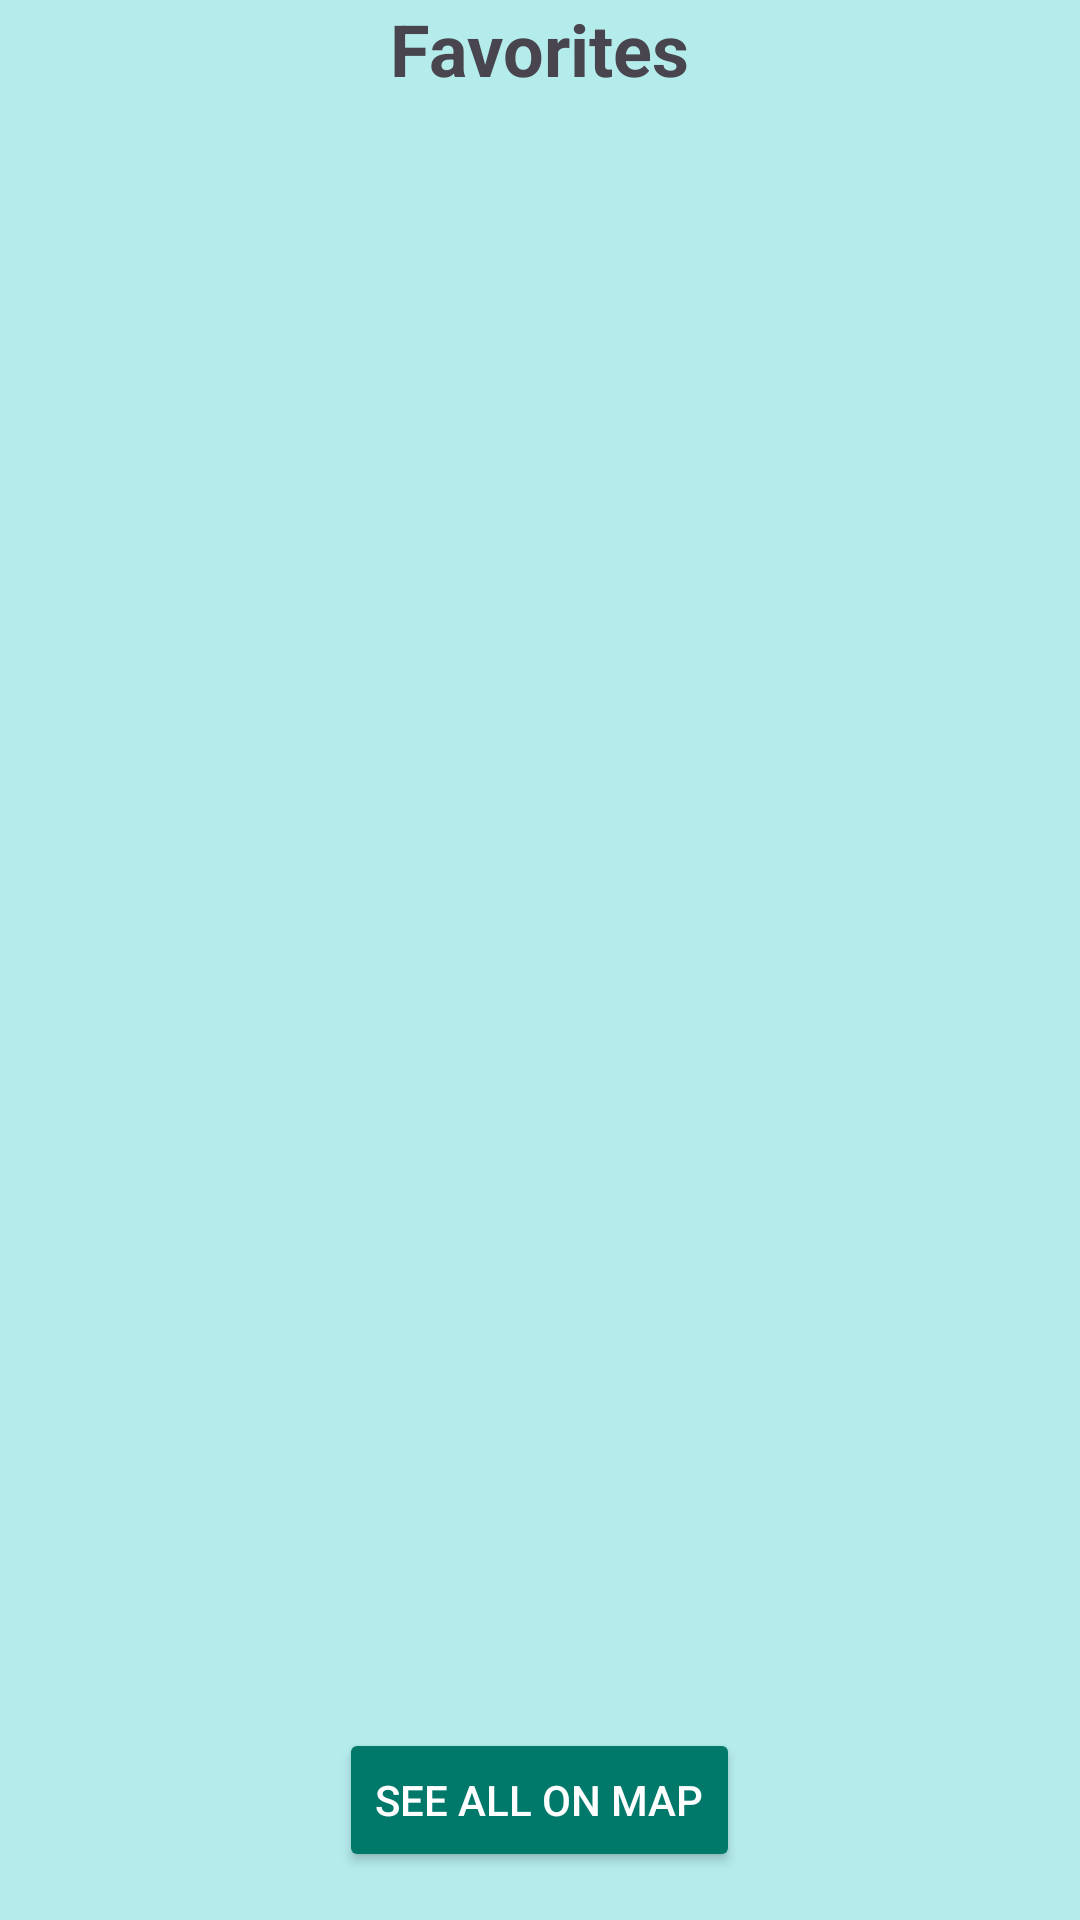

Layout XML and referenced resources for this Android screen:
<!-- AndroidManifest.xml: application theme Theme.TravelGuide -->
<!-- res/layout/fragment_favorites.xml -->
<LinearLayout xmlns:android="http://schemas.android.com/apk/res/android"
    android:layout_width="match_parent"
    android:layout_height="match_parent"
    android:orientation="vertical"
    android:background="#B4EBEB"> 

    
    <TextView
        android:id="@+id/favoritesTitleTextView"
        android:layout_width="wrap_content"
        android:layout_height="wrap_content"
        android:text="Favorites"
        android:textSize="24sp"
        android:textStyle="bold"
        android:layout_marginBottom="16dp"
        android:gravity="center"
        android:layout_gravity="center" />

    
    <TextView
        android:id="@+id/noFavoritesTextView"
        android:layout_width="match_parent"
        android:layout_height="wrap_content"
        android:text="No favorites added yet."
        android:textStyle="bold"
        android:textSize="22sp"
        android:gravity="center"
        android:padding="16dp"
        android:visibility="gone" />

    
    <androidx.recyclerview.widget.RecyclerView
        android:id="@+id/favoritesRecyclerView"
        android:layout_width="match_parent"
        android:layout_height="0dp"
        android:layout_weight="1" />

    
    <Button
        android:id="@+id/seeAllOnMapButton"
        android:layout_width="wrap_content"
    android:layout_height="48dp"
    android:text="See All on Map"
    android:layout_marginTop="16dp"
    android:layout_marginBottom="16dp"
    android:backgroundTint="#00796B"
    android:textColor="#FFFFFF"
    android:layout_gravity="center" />
</LinearLayout>
<!-- resources referenced by this layout -->
<resources>
  <style name="Theme.TravelGuide" parent="Base.Theme.TravelGuide" />
  <style name="Base.Theme.TravelGuide" parent="Theme.Material3.DayNight.NoActionBar">
          
          
          <item name="android:statusBarColor">#009688</item>
          <item name="android:windowLightStatusBar">true</item>
      </style>
</resources>
